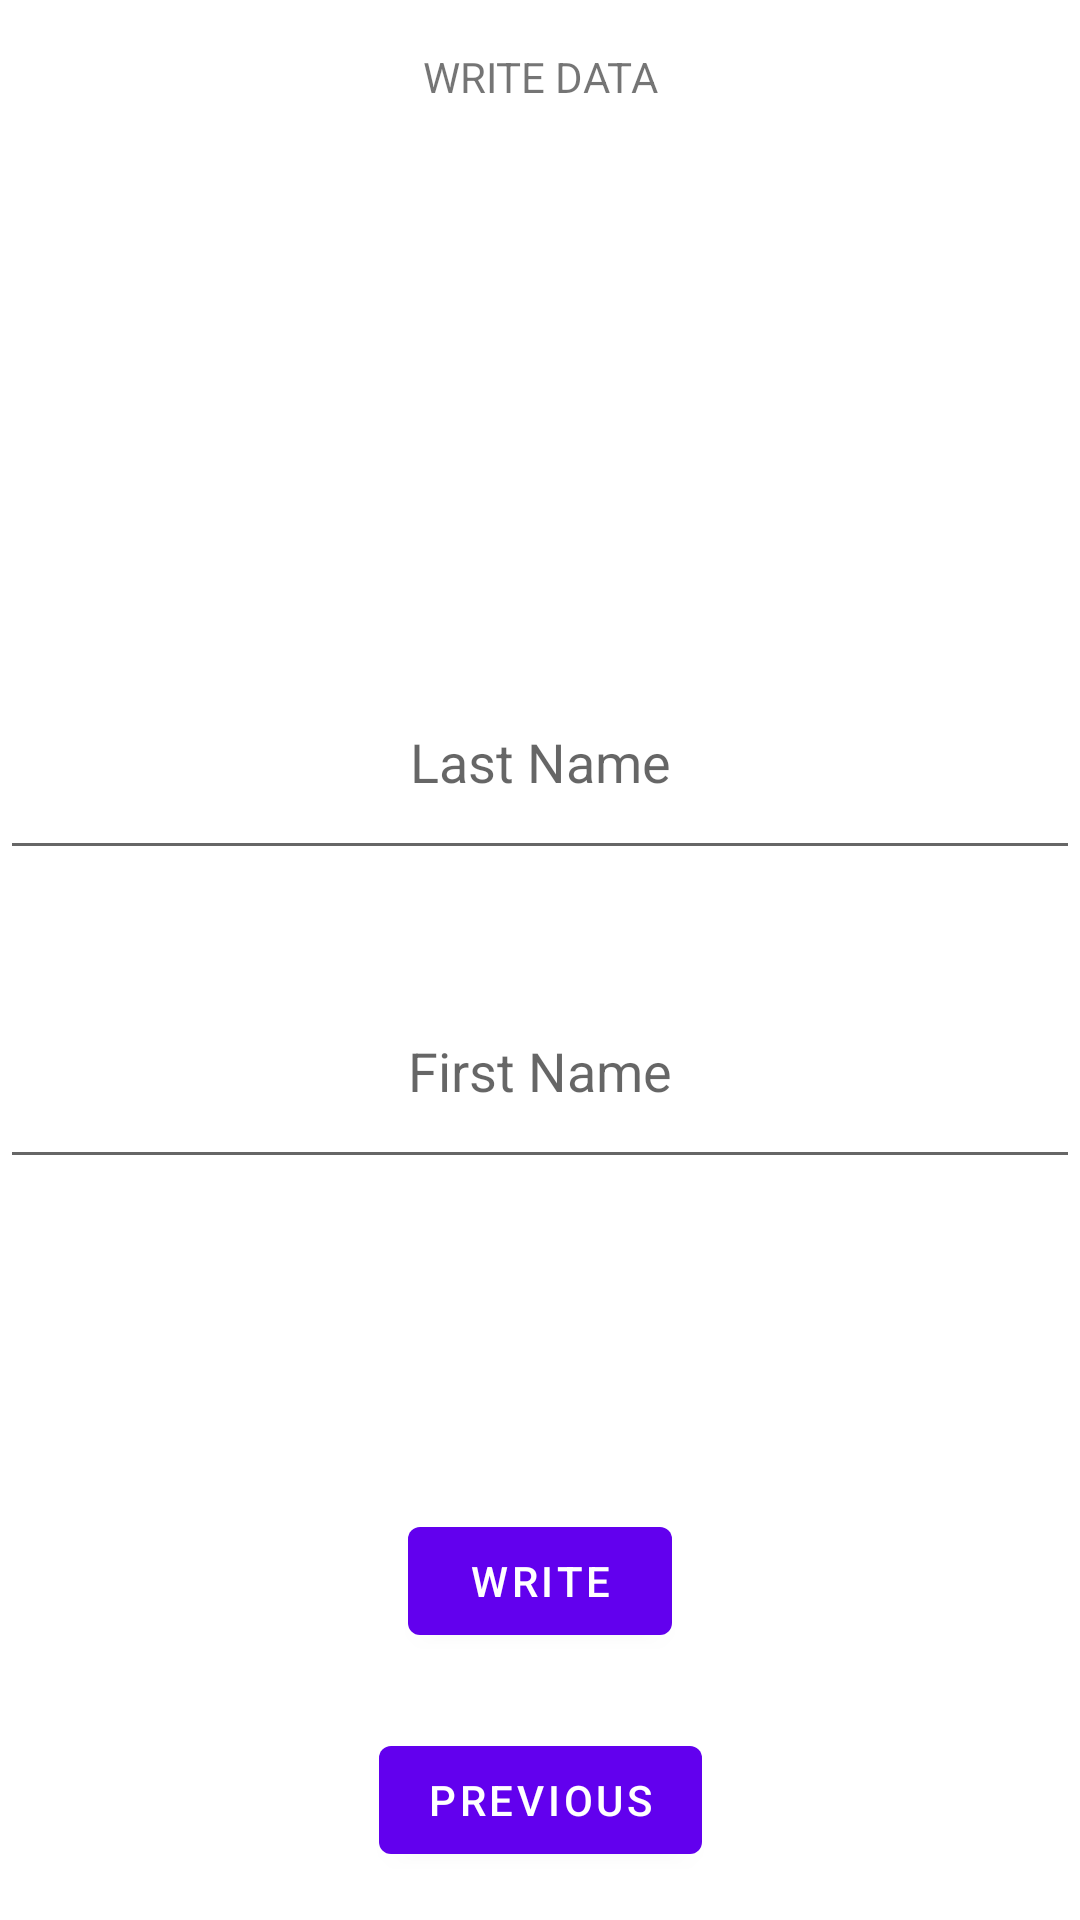

Here is an Android app screen rendered from its layout file. Give the layout XML and the strings, colors and styles it references.
<!-- AndroidManifest.xml: application theme Theme.NepremicnineAndroid -->
<!-- res/layout/fragment_second.xml -->
<?xml version="1.0" encoding="utf-8"?>
<androidx.constraintlayout.widget.ConstraintLayout xmlns:android="http://schemas.android.com/apk/res/android"
    xmlns:app="http://schemas.android.com/apk/res-auto"
    xmlns:tools="http://schemas.android.com/tools"
    android:layout_width="match_parent"
    android:layout_height="match_parent"
    tools:context=".SecondFragment">

    <TextView
        android:id="@+id/textview_second"
        android:layout_width="wrap_content"
        android:layout_height="wrap_content"
        android:layout_marginTop="16dp"
        android:text="WRITE DATA"
        app:layout_constraintEnd_toEndOf="parent"
        app:layout_constraintStart_toStartOf="parent"
        app:layout_constraintTop_toTopOf="parent" />

    <EditText
        android:id="@+id/lastname"
        android:layout_width="match_parent"
        android:layout_height="75dp"
        android:layout_marginTop="180dp"
        android:gravity="center"
        android:hint="Last Name"
        app:layout_constraintEnd_toEndOf="parent"
        app:layout_constraintHorizontal_bias="0.0"
        app:layout_constraintStart_toStartOf="parent"
        app:layout_constraintTop_toBottomOf="@+id/textview_second"/>

    <EditText
        android:id="@+id/firstName"
        android:layout_width="match_parent"
        android:layout_height="75dp"
        android:layout_marginTop="28dp"
        android:gravity="center"
        android:hint="First Name"
        app:layout_constraintEnd_toEndOf="parent"
        app:layout_constraintHorizontal_bias="0.0"
        app:layout_constraintStart_toStartOf="parent"
        app:layout_constraintTop_toBottomOf="@+id/lastname" />

    <Button
        android:id="@+id/button_write"
        android:layout_width="wrap_content"
        android:layout_height="wrap_content"
        android:layout_marginBottom="25dp"
        android:text="WRITE"
        app:layout_constraintBottom_toTopOf="@+id/button_second"
        app:layout_constraintEnd_toEndOf="parent"
        app:layout_constraintStart_toStartOf="parent" />

    <Button
        android:id="@+id/button_second"
        android:layout_width="wrap_content"
        android:layout_height="wrap_content"
        android:layout_marginBottom="16dp"
        android:text="@string/previous"
        app:layout_constraintBottom_toBottomOf="parent"
        app:layout_constraintEnd_toEndOf="parent"
        app:layout_constraintStart_toStartOf="parent" />
</androidx.constraintlayout.widget.ConstraintLayout>
<!-- resources referenced by this layout -->
<resources>
  <string name="previous">Previous</string>
  <style name="Theme.NepremicnineAndroid" parent="Theme.MaterialComponents.DayNight.DarkActionBar">
          
          <item name="colorPrimary">@color/purple_500</item>
          <item name="colorPrimaryVariant">@color/purple_700</item>
          <item name="colorOnPrimary">@color/white</item>
          
          <item name="colorSecondary">@color/teal_200</item>
          <item name="colorSecondaryVariant">@color/teal_700</item>
          <item name="colorOnSecondary">@color/black</item>
          
          <item name="android:statusBarColor" tools:targetApi="l">?attr/colorPrimaryVariant</item>
          
      </style>
  <!-- not gathered from this repository: default colours our renderer supplied (Android Studio template values) -->
  <color name="purple_500">#FF6200EE</color>
  <color name="purple_700">#FF3700B3</color>
  <color name="teal_200">#FF03DAC5</color>
  <color name="teal_700">#FF018786</color>
  <color name="black">#FF000000</color>
  <color name="white">#FFFFFFFF</color>
</resources>
